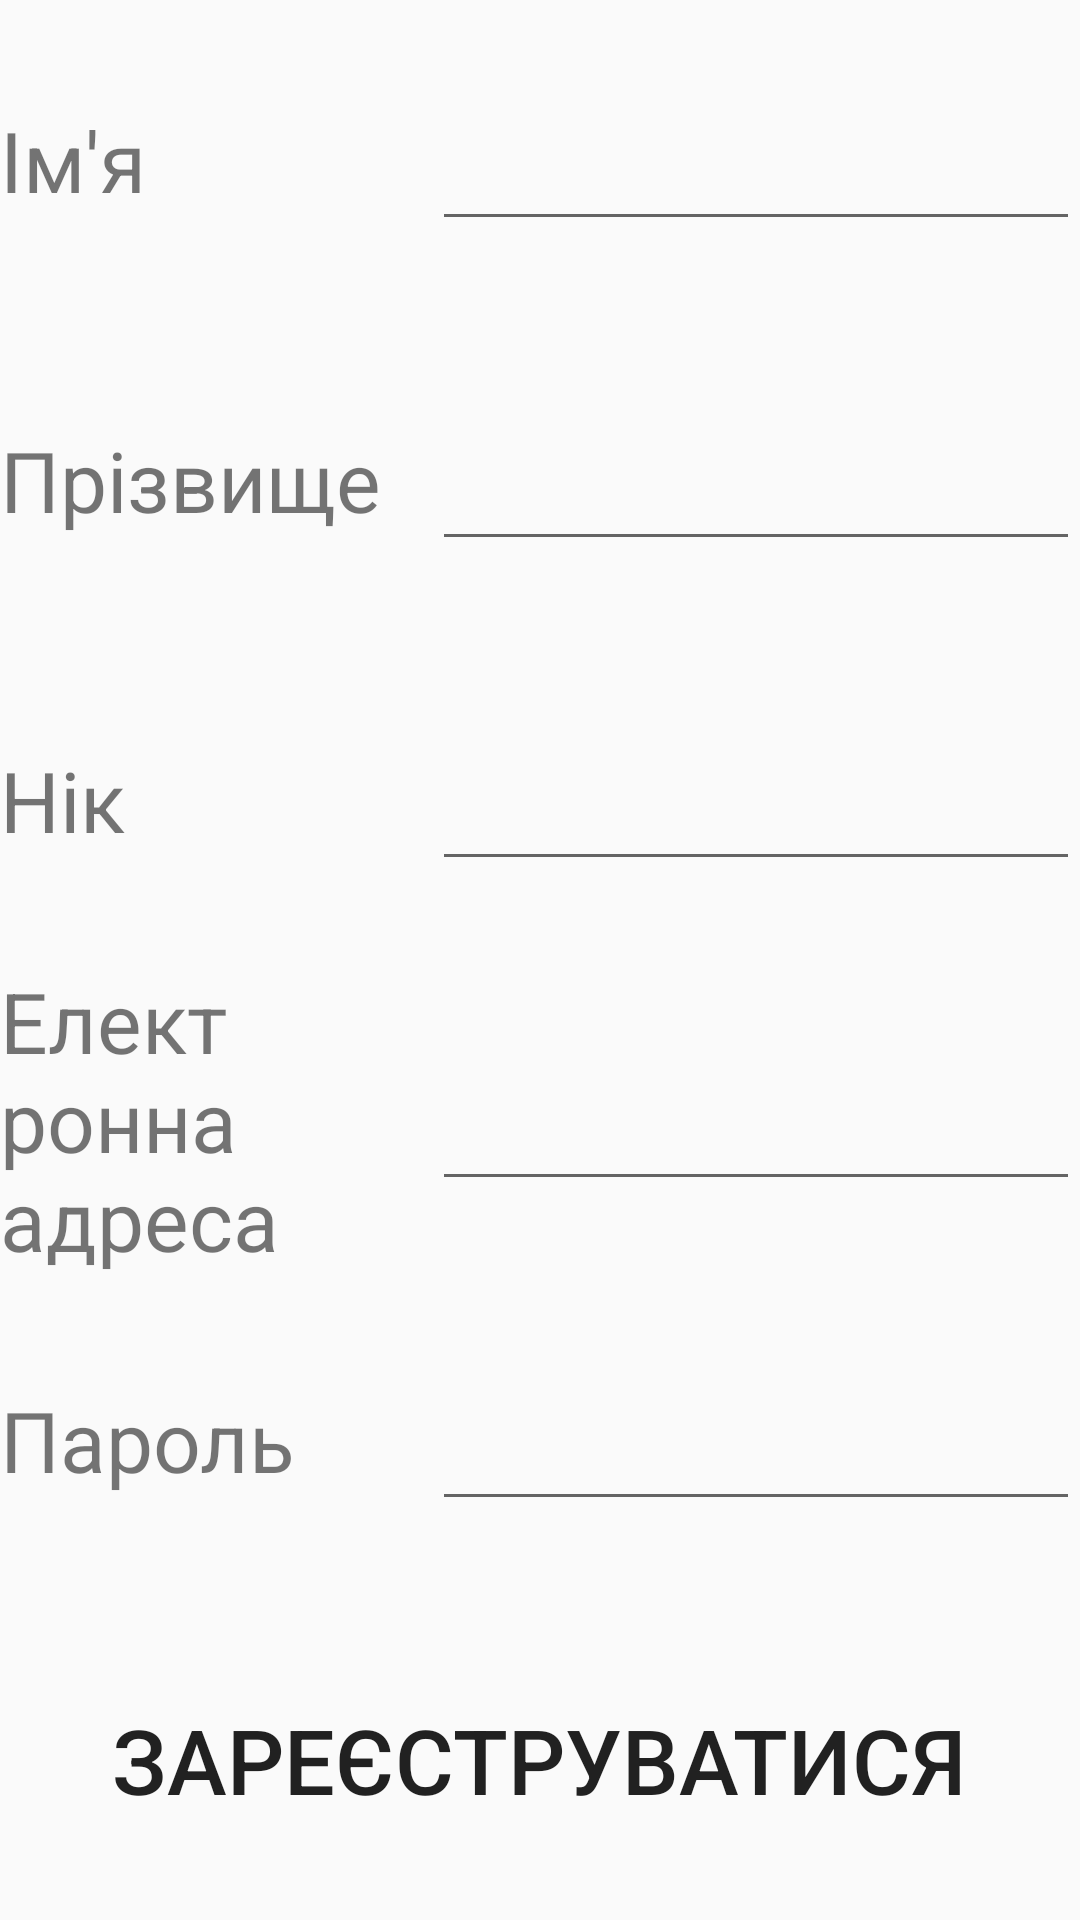

Write the Android layout XML for this screen, with the resource values it uses.
<!-- AndroidManifest.xml: application theme AppTheme -->
<!-- res/layout/activity_reg.xml -->
<?xml version="1.0" encoding="utf-8"?>
<LinearLayout xmlns:android="http://schemas.android.com/apk/res/android"
    xmlns:app="http://schemas.android.com/apk/res-auto"
    xmlns:tools="http://schemas.android.com/tools"
    android:layout_width="match_parent"
    android:layout_height="match_parent"
    android:orientation="vertical"
    tools:context=".RegActivity">


    <LinearLayout
        android:id="@+id/linearLayoutEditText"
        android:layout_width="match_parent"
        android:layout_height="match_parent"
        android:orientation="vertical">

        <LinearLayout
            android:layout_width="match_parent"
            android:layout_height="match_parent"
            android:layout_weight="2"
            android:gravity="center"
            android:orientation="horizontal">

            <TextView
                android:id="@+id/textViewFirstName"
                android:layout_width="match_parent"
                android:layout_height="wrap_content"
                android:layout_marginRight="8dp"
                android:layout_weight="3"
                android:gravity="bottom"
                android:text="Ім'я"
                android:textSize="28sp" />

            <EditText
                android:id="@+id/editTextFirstName"
                android:layout_width="match_parent"
                android:layout_height="wrap_content"
                android:layout_weight="2"
                android:ems="10"
                android:gravity="bottom"
                android:inputType="textPersonName"
                android:text=""
                android:textAlignment="gravity"
                android:textSize="28sp" />
        </LinearLayout>

        <LinearLayout
            android:layout_width="match_parent"
            android:layout_height="match_parent"
            android:layout_weight="2"
            android:gravity="center"
            android:orientation="horizontal">

            <TextView
                android:id="@+id/textViewSecondName"
                android:layout_width="match_parent"
                android:layout_height="wrap_content"
                android:layout_marginRight="8dp"
                android:layout_weight="3"
                android:gravity="bottom"
                android:text="Прізвище"
                android:textSize="28sp" />

            <EditText
                android:id="@+id/editTextSecondName"
                android:layout_width="match_parent"
                android:layout_height="wrap_content"
                android:layout_weight="2"
                android:ems="10"
                android:gravity="bottom"
                android:inputType="textPersonName"
                android:text=""
                android:textAlignment="gravity"
                android:textSize="28sp" />
        </LinearLayout>

        <LinearLayout
            android:layout_width="match_parent"
            android:layout_height="match_parent"
            android:layout_weight="2"
            android:gravity="center"
            android:orientation="horizontal">

            <TextView
                android:id="@+id/textViewNik"
                android:layout_width="match_parent"
                android:layout_height="wrap_content"
                android:layout_marginRight="8dp"
                android:layout_weight="3"
                android:gravity="bottom"
                android:text="Нік"
                android:textSize="28sp" />

            <EditText
                android:id="@+id/editTextNik"
                android:layout_width="match_parent"
                android:layout_height="wrap_content"
                android:layout_weight="2"
                android:ems="10"
                android:gravity="bottom"
                android:inputType="text"
                android:text=""
                android:textAlignment="gravity"
                android:textSize="28sp" />
        </LinearLayout>

        <LinearLayout
            android:layout_width="match_parent"
            android:layout_height="match_parent"
            android:layout_weight="2"
            android:gravity="center"
            android:orientation="horizontal">

            <TextView
                android:id="@+id/textViewEmail"
                android:layout_width="match_parent"
                android:layout_height="wrap_content"
                android:layout_marginRight="8dp"
                android:layout_weight="3"
                android:gravity="bottom"
                android:text="Електронна адреса"
                android:textSize="28sp" />

            <EditText
                android:id="@+id/editTextEmail"
                android:layout_width="match_parent"
                android:layout_height="wrap_content"
                android:layout_weight="2"
                android:ems="10"
                android:gravity="bottom"
                android:inputType="textEmailAddress"
                android:text=""
                android:textAlignment="gravity"
                android:textSize="28sp" />
        </LinearLayout>

        <LinearLayout
            android:layout_width="match_parent"
            android:layout_height="match_parent"
            android:layout_weight="2"
            android:gravity="center"
            android:orientation="horizontal">

            <TextView
                android:id="@+id/textViewPassword"
                android:layout_width="match_parent"
                android:layout_height="wrap_content"
                android:layout_marginRight="8dp"
                android:layout_weight="3"
                android:gravity="bottom"
                android:text="Пароль"
                android:textSize="28sp" />

            <EditText
                android:id="@+id/editTextPassword"
                android:layout_width="match_parent"
                android:layout_height="wrap_content"
                android:layout_weight="2"
                android:ems="10"
                android:gravity="bottom"
                android:inputType="textPassword"
                android:text=""
                android:textAlignment="gravity"
                android:textSize="28sp" />
        </LinearLayout>

        <LinearLayout
            android:layout_width="match_parent"
            android:layout_height="match_parent"
            android:layout_weight="2"
            android:gravity="center"
            android:orientation="horizontal">

            <Button
                android:id="@+id/buttonSingUp"
                android:layout_width="wrap_content"
                android:layout_height="wrap_content"
                android:text="Зареєструватися"
                android:paddingLeft="6dp"
                android:paddingRight="6dp"
                android:paddingBottom="4dp"
                android:paddingTop="4dp"
                android:textSize="30sp"
                android:background="@drawable/roundbutton"/>
        </LinearLayout>

    </LinearLayout>


</LinearLayout>
<!-- resources referenced by this layout -->
<resources>
  <style name="AppTheme" parent="Theme.AppCompat.DayNight.NoActionBar">
          
          <item name="colorPrimary">@color/colorPrimary</item>
          <item name="colorPrimaryDark">@color/colorPrimaryDark</item>
          <item name="colorAccent">@color/colorAccent</item>
          <item name="windowNoTitle">true</item>
          <item name="windowActionBar">false</item>
      </style>
  <color name="colorPrimary">#2ab671</color>
  <color name="colorPrimaryDark">#2ab671</color>
  <color name="colorAccent">#FF4081</color>
</resources>
